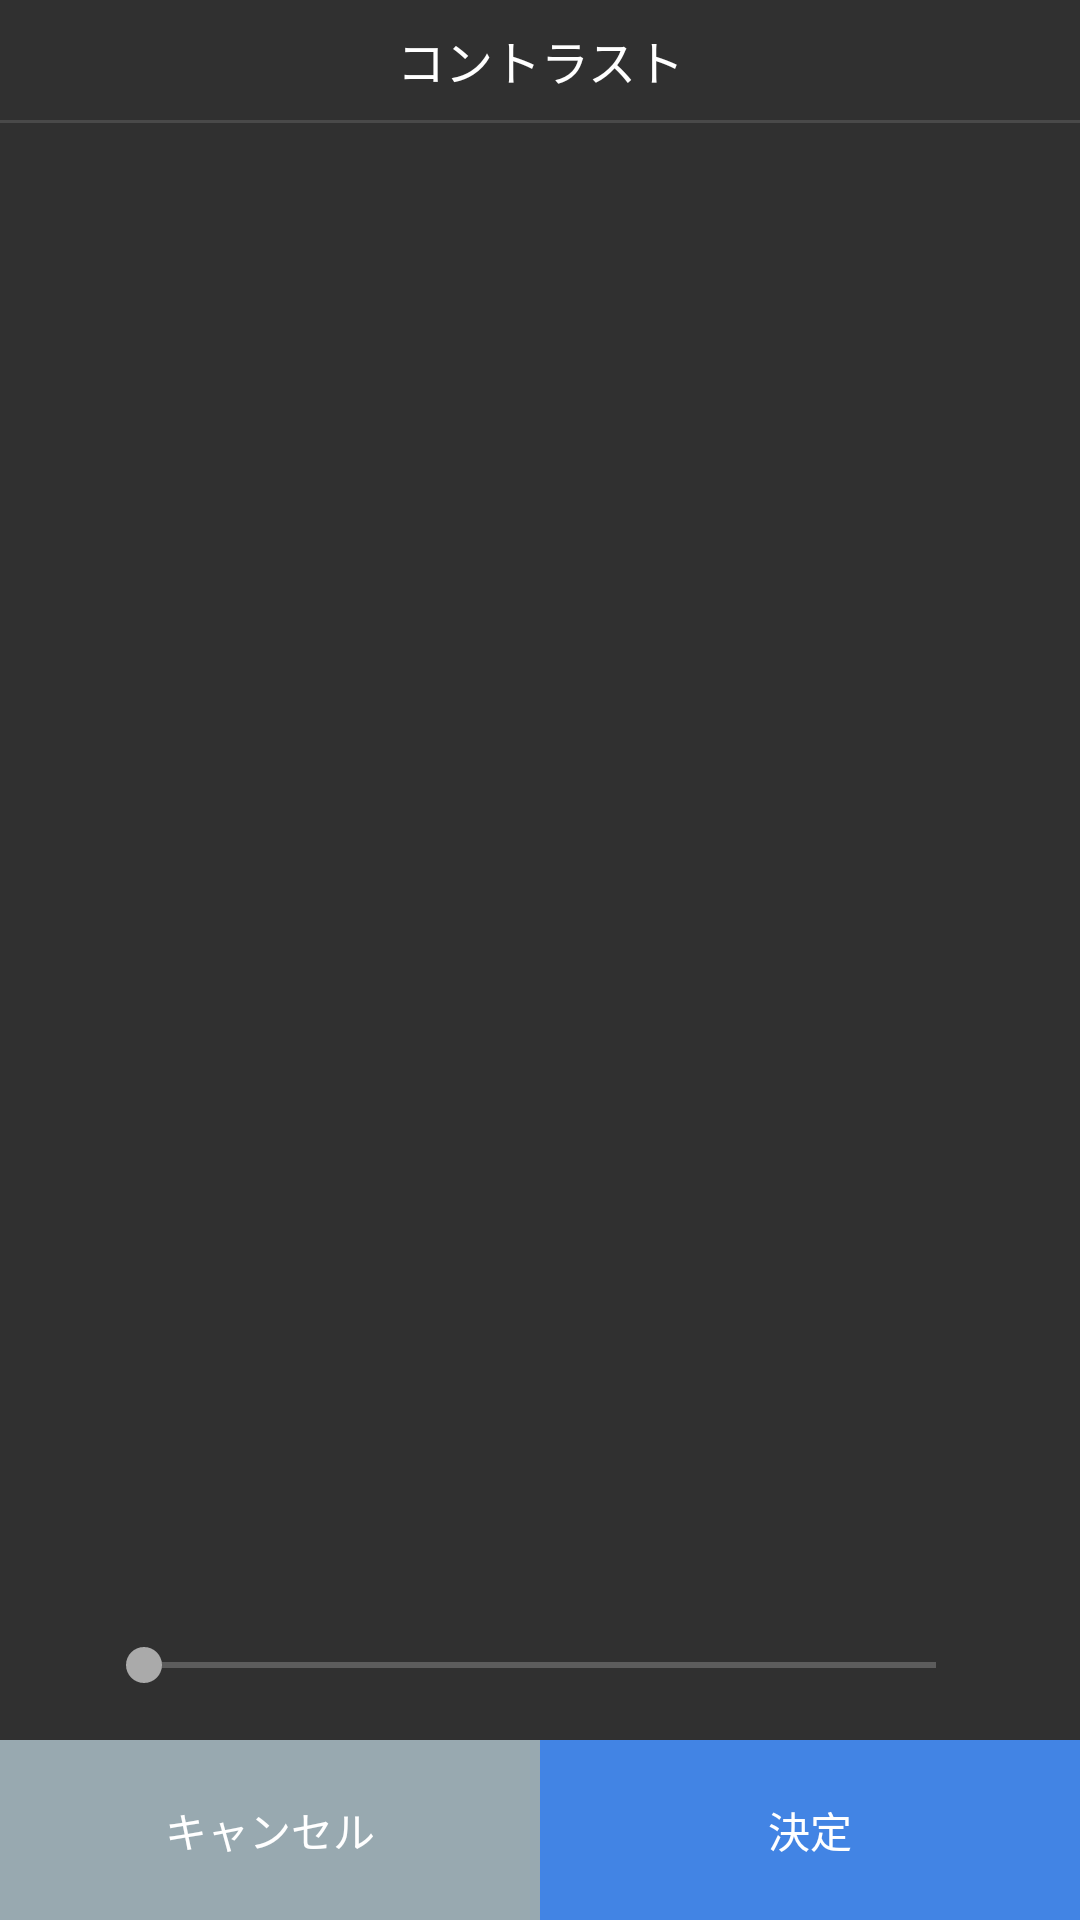

Layout XML and referenced resources for this Android screen:
<!-- AndroidManifest.xml: application theme AppTheme -->
<!-- res/layout/activity_contrast.xml -->
<?xml version="1.0" encoding="utf-8"?>
<androidx.constraintlayout.widget.ConstraintLayout xmlns:android="http://schemas.android.com/apk/res/android"
    xmlns:app="http://schemas.android.com/apk/res-auto"
    xmlns:tools="http://schemas.android.com/tools"
    android:layout_width="match_parent"
    android:layout_height="match_parent"
    android:background="@color/appBackground"
    tools:context=".ContrastActivity">

    <TextView
        android:id="@+id/textView"
        android:layout_width="match_parent"
        android:layout_height="40dp"
        android:background="@color/appBackground"
        android:gravity="center"
        android:text="@string/contrast"
        android:textSize="16sp"
        android:textColor="@color/colorWhite"
        app:layout_constraintEnd_toEndOf="parent"
        app:layout_constraintStart_toStartOf="parent"
        app:layout_constraintTop_toTopOf="parent" />

    <View
        android:id="@+id/divider"
        android:layout_width="match_parent"
        android:layout_height="1dp"
        android:background="?android:attr/listDivider"
        app:layout_constraintTop_toBottomOf="@id/textView" />

    <LinearLayout
        android:id="@+id/linearLayout"
        android:layout_width="fill_parent"
        android:layout_height="60dp"
        android:orientation="horizontal"
        android:weightSum="1"
        app:layout_constraintBottom_toBottomOf="parent"
        app:layout_constraintStart_toStartOf="parent">

        <Button
            android:id="@+id/cancelBtn"
            android:layout_width="0dip"
            android:layout_height="60dp"
            android:layout_weight=".5"
            android:backgroundTint="@color/colorCancelBtnBackground"
            android:background="@color/colorCancelBtnBackground"
            android:text="@string/cancel"
            app:layout_constraintBottom_toBottomOf="parent"
            app:layout_constraintStart_toStartOf="parent" />

        <Button
            android:id="@+id/decisionBtn"
            android:layout_width="0dip"
            android:layout_height="60dp"
            android:layout_weight=".5"
            android:backgroundTint="@color/colorMain"
            android:background="@color/colorMain"
            android:text="@string/decision"
            app:layout_constraintBottom_toBottomOf="parent"
            app:layout_constraintStart_toStartOf="parent" />

    </LinearLayout>

    <ImageView
        android:id="@+id/imageView"
        android:layout_width="wrap_content"
        android:layout_height="350dp"
        android:layout_marginTop="15dp"
        android:adjustViewBounds="true"
        android:scaleType="fitCenter"
        app:layout_constraintEnd_toEndOf="parent"
        app:layout_constraintStart_toStartOf="parent"
        app:layout_constraintTop_toBottomOf="@+id/textView"
        tools:srcCompat="@tools:sample/avatars" />

    <SeekBar
        android:id="@+id/slider"
        android:layout_width="match_parent"
        android:layout_height="30dp"
        android:layout_marginStart="32dp"
        android:layout_marginEnd="32dp"
        android:layout_marginBottom="10dp"
        android:foregroundTint="@color/colorLightGray"
        android:progressTint="@color/colorLightGray"
        android:thumbTint="@color/colorLightGray"
        app:layout_constraintBottom_toTopOf="@+id/linearLayout"
        app:layout_constraintEnd_toEndOf="parent"
        app:layout_constraintStart_toStartOf="parent" />

</androidx.constraintlayout.widget.ConstraintLayout>
<!-- resources referenced by this layout -->
<resources>
  <color name="colorCancelBtnBackground">#98A9B0</color>
  <color name="colorLightGray">#AAAAAA</color>
  <color name="colorMain">#4284E4</color>
  <color name="colorWhite">#FFFFFF</color>
  <string name="cancel">キャンセル</string>
  <string name="contrast">コントラスト</string>
  <string name="decision">決定</string>
  <style name="AppTheme" parent="Theme.AppCompat.NoActionBar">
          <item name="colorPrimary">@color/colorPrimary</item>
          <item name="colorPrimaryDark">@color/colorPrimaryDark</item>
          <item name="colorAccent">@color/colorAccent</item>
          <item name="android:textColor">#FFFFFF</item>
  
      </style>
  <color name="colorPrimary">#008577</color>
  <color name="colorPrimaryDark">#00574B</color>
  <color name="colorAccent">#D81B60</color>
</resources>
